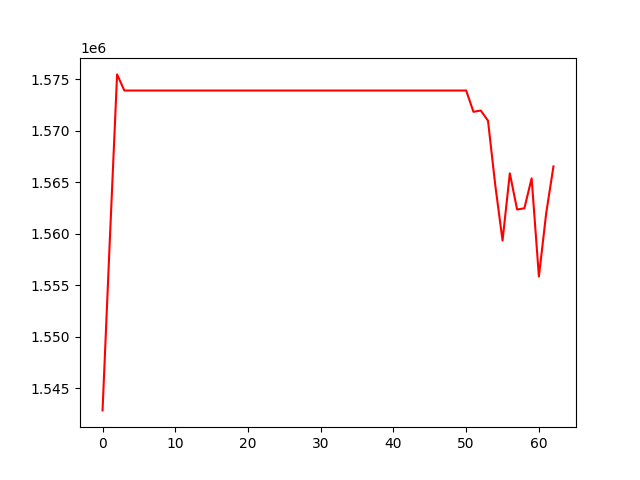

The table this chart was drawn from, first rows:
, 0
0, 1542863
1, 1559390
2, 1575486
3, 1573920
4, 1573920
5, 1573920
6, 1573920
7, 1573920
8, 1573920
9, 1573920
10, 1573920
11, 1573920
12, 1573920
13, 1573920
14, 1573920
15, 1573920
16, 1573920
17, 1573920
18, 1573920
19, 1573920
20, 1573920
21, 1573920
22, 1573920
23, 1573920
24, 1573920
25, 1573920
26, 1573920
27, 1573920
28, 1573920
29, 1573920
30, 1573920
31, 1573920
32, 1573920
33, 1573920
34, 1573920
35, 1573920
36, 1573920
37, 1573920
38, 1573920
39, 1573920
40, 1573920
41, 1573920
42, 1573920
43, 1573920
44, 1573920
45, 1573920
46, 1573920
47, 1573920
48, 1573920
49, 1573920
50, 1573920
51, 1571854
52, 1571979
53, 1570991
54, 1564728
55, 1559353
56, 1565879
57, 1562369
58, 1562486
59, 1565392
... 3 more rows
